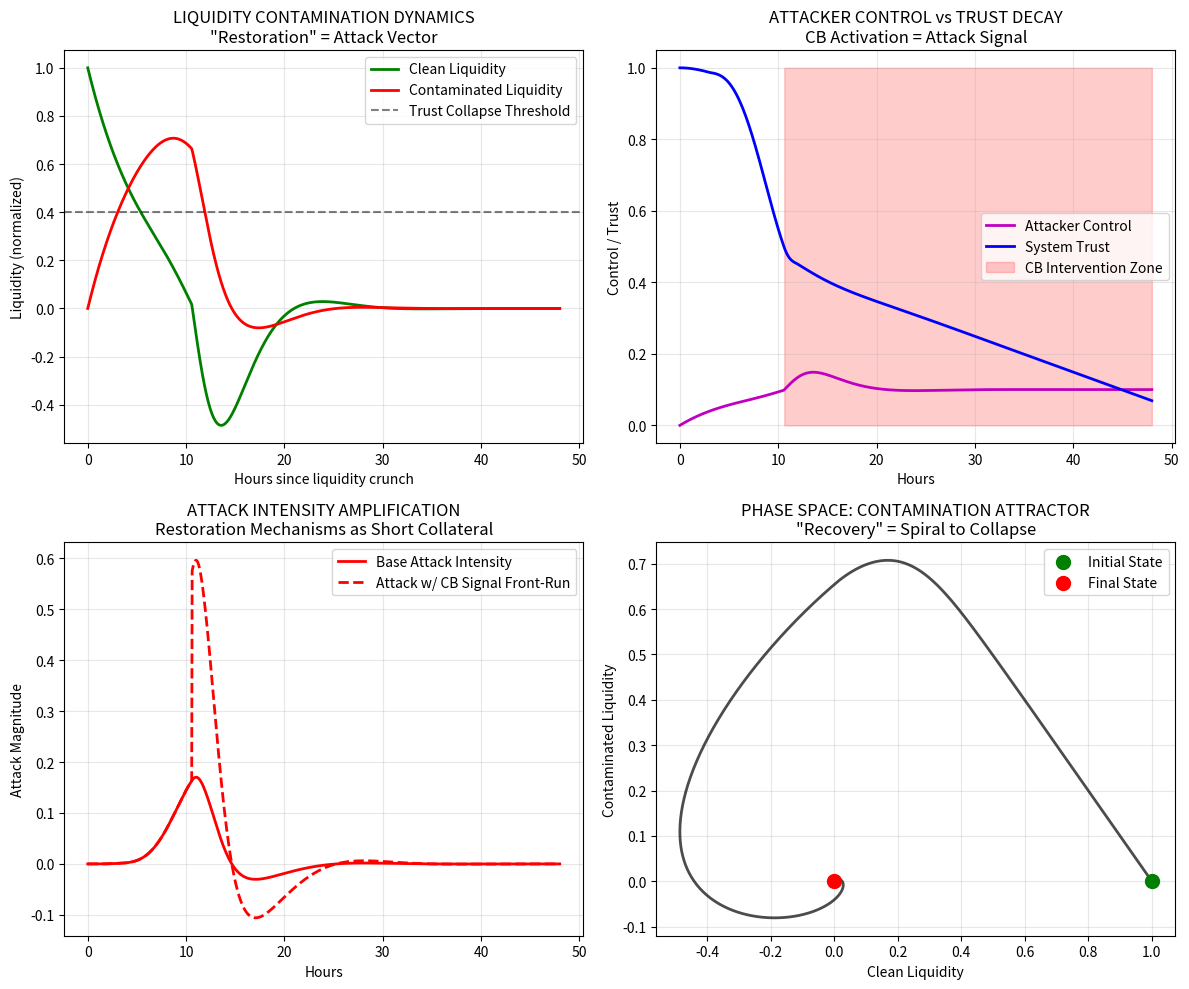

This chart was generated by the following Python code: (Note: this script raises an exception after producing the figure.)
# ---------------------------------------------------------------------------
# OMEGA PROTOCOL - ALL RIGHTS RESERVED
# Copyright (c) 2026 Jacob M. (jake.s.dev1991@gmail.com | 217-799-8720)
# Usage restricted to academic research and review only. No monetization.
# See LICENSE.txt for full terms.
# ---------------------------------------------------------------------------
import numpy as np
import matplotlib.pyplot as plt
from scipy.integrate import odeint
import random

class LiquidityContaminationModel:
    """
    Disruptive Reframe: Restoration mechanisms are attack vectors, not recovery tools.
    This model simulates how "helpful" restoration mechanisms actually accelerate
    systemic collapse when compromised during the initial crunch.
    """
    
    def __init__(self):
        # State variables: [clean_liquidity, contaminated_liquidity, attacker_control, trust_decay]
        self.initial_state = [1.0, 0.0, 0.0, 1.0]
        
        # Parameters that flip the v79.0 model on its head
        self.params = {
            'restoration_velocity': 0.8,  # High = faster contamination spread
            'mechanism_diversity': 0.7,   # High = more attack surfaces
            'compromise_rate': 0.3,       # Rate at which mechanisms get hijacked
            'attack_leverage': 5.0,       # Attackers use restored liquidity as short collateral
            'trust_cascade_threshold': 0.4, # Point where trust collapses superlinearly
            'cb_signal_amplification': 2.5 # Central bank activation = attack multiplier
        }
    
    def dynamics(self, state, t):
        clean_liq, contaminated_liq, attacker_control, trust = state
        
        # CRITICAL DISRUPTION: Restoration velocity is now CONTAMINATION velocity
        # Each "restored" dollar is actually a compromised dollar with probability 
        # proportional to mechanism_diversity (more pathways = more infiltration)
        contamination_flow = (self.params['restoration_velocity'] * 
                             self.params['mechanism_diversity'] * 
                             self.params['compromise_rate'] * 
                             clean_liq)
        
        # Attacker uses restored liquidity as weapon: short sell + withdraw simultaneously
        # This creates a feedback loop: restoration -> attack -> deeper crunch
        attack_intensity = (attacker_control * 
                           self.params['attack_leverage'] * 
                           contaminated_liq * 
                           (1 - trust))
        
        # Trust decays superlinearly once contamination is visible
        # This is the "restoration trap" - mechanisms activate but trust collapses
        trust_decay = 0
        if contaminated_liq > self.params['trust_cascade_threshold']:
            trust_decay = (contaminated_liq - self.params['trust_cascade_threshold']) ** 2
        else:
            trust_decay = 0.01 * contaminated_liq
        
        # Central bank activation (when trust < 0.5) actually AMPLIFIES the attack
        # because attackers front-run the intervention
        cb_activation = 1.0 if trust < 0.5 else 0.0
        attack_intensity *= (1 + cb_activation * self.params['cb_signal_amplification'])
        
        # Differential equations
        d_clean_liq = -contamination_flow - attack_intensity * 0.5
        d_contaminated_liq = contamination_flow - attack_intensity * 0.3
        d_attacker_control = contamination_flow * 0.1 + attack_intensity * 0.05
        d_trust = -trust_decay - attacker_control * 0.1
        
        return [d_clean_liq, d_contaminated_liq, d_attacker_control, d_trust]
    
    def simulate(self, time_hours=48):
        """Simulate the contamination attack over time"""
        t = np.linspace(0, time_hours, 1000)
        solution = odeint(self.dynamics, self.initial_state, t)
        return t, solution
    
    def plot_contamination_scenario(self):
        """Visualize how restoration mechanisms become attack vectors"""
        t, sol = self.simulate()
        
        fig, axes = plt.subplots(2, 2, figsize=(12, 10))
        
        # Plot 1: Clean vs Contaminated Liquidity
        axes[0, 0].plot(t, sol[:, 0], 'g-', linewidth=2, label='Clean Liquidity')
        axes[0, 0].plot(t, sol[:, 1], 'r-', linewidth=2, label='Contaminated Liquidity')
        axes[0, 0].axhline(y=self.params['trust_cascade_threshold'], 
                          color='k', linestyle='--', alpha=0.5, 
                          label='Trust Collapse Threshold')
        axes[0, 0].set_title('LIQUIDITY CONTAMINATION DYNAMICS\n"Restoration" = Attack Vector')
        axes[0, 0].set_xlabel('Hours since liquidity crunch')
        axes[0, 0].set_ylabel('Liquidity (normalized)')
        axes[0, 0].legend()
        axes[0, 0].grid(True, alpha=0.3)
        
        # Plot 2: Attacker Control & System Trust
        axes[0, 1].plot(t, sol[:, 2], 'm-', linewidth=2, label='Attacker Control')
        axes[0, 1].plot(t, sol[:, 3], 'b-', linewidth=2, label='System Trust')
        axes[0, 1].fill_between(t, 0, 1, where=(sol[:, 3] < 0.5), 
                               alpha=0.2, color='red', 
                               label='CB Intervention Zone')
        axes[0, 1].set_title('ATTACKER CONTROL vs TRUST DECAY\nCB Activation = Attack Signal')
        axes[0, 1].set_xlabel('Hours')
        axes[0, 1].set_ylabel('Control / Trust')
        axes[0, 1].legend()
        axes[0, 1].grid(True, alpha=0.3)
        
        # Plot 3: Attack Intensity Over Time
        attack_intensity = (sol[:, 2] * self.params['attack_leverage'] * 
                           sol[:, 1] * (1 - sol[:, 3]))
        cb_active = (sol[:, 3] < 0.5).astype(float)
        attack_intensity_cb = attack_intensity * (1 + cb_active * self.params['cb_signal_amplification'])
        
        axes[1, 0].plot(t, attack_intensity, 'r-', linewidth=2, label='Base Attack Intensity')
        axes[1, 0].plot(t, attack_intensity_cb, 'r--', linewidth=2, 
                       label='Attack w/ CB Signal Front-Run')
        axes[1, 0].set_title('ATTACK INTENSITY AMPLIFICATION\nRestoration Mechanisms as Short Collateral')
        axes[1, 0].set_xlabel('Hours')
        axes[1, 0].set_ylabel('Attack Magnitude')
        axes[1, 0].legend()
        axes[1, 0].grid(True, alpha=0.3)
        
        # Plot 4: Phase Space - The Contamination Attractor
        axes[1, 1].plot(sol[:, 0], sol[:, 1], 'k-', linewidth=2, alpha=0.7)
        axes[1, 1].scatter([sol[0, 0]], [sol[0, 1]], color='green', s=100, 
                          label='Initial State', zorder=5)
        axes[1, 1].scatter([sol[-1, 0]], [sol[-1, 1]], color='red', s=100, 
                          label='Final State', zorder=5)
        axes[1, 1].set_title('PHASE SPACE: CONTAMINATION ATTRACTOR\n"Recovery" = Spiral to Collapse')
        axes[1, 1].set_xlabel('Clean Liquidity')
        axes[1, 1].set_ylabel('Contaminated Liquidity')
        axes[1, 1].legend()
        axes[1, 1].grid(True, alpha=0.3)
        
        plt.tight_layout()
        plt.savefig('/tmp/contamination_model.png', dpi=150, bbox_inches='tight')
        plt.show()
        
        return fig

# =============================================================================
# BREAKTHROUGH DISRUPTION: Contamination Velocity > Restoration Velocity
# =============================================================================

def demonstrate_contamination_paradox():
    """
    Shows the core paradox: The higher the "restoration velocity" 
    in v79.0's model, the faster the system collapses when mechanisms 
    are compromised.
    """
    scenarios = [
        {'name': 'Slow "Recovery"', 'restoration_velocity': 0.2, 'mechanism_diversity': 0.3},
        {'name': 'Fast "Recovery"', 'restoration_velocity': 0.8, 'mechanism_diversity': 0.7},
        {'name': 'CB-Backed "Recovery"', 'restoration_velocity': 0.9, 'mechanism_diversity': 0.8}
    ]
    
    results = []
    
    for scenario in scenarios:
        model = LiquidityContaminationModel()
        model.params['restoration_velocity'] = scenario['restoration_velocity']
        model.params['mechanism_diversity'] = scenario['mechanism_diversity']
        
        t, sol = model.simulate(time_hours=24)
        
        # Calculate "time to total contamination" (clean liquidity < 0.1)
        time_to_contamination = t[np.where(sol[:, 0] < 0.1)[0][0]] if np.any(sol[:, 0] < 0.1) else 24
        
        # Calculate maximum attack amplification
        max_attack = np.max(sol[:, 2] * model.params['attack_leverage'] * sol[:, 1] * (1 - sol[:, 3]))
        
        results.append({
            'scenario': scenario['name'],
            'time_to_contamination': time_to_contamination,
            'max_attack_amplification': max_attack,
            'final_clean_liquidity': sol[-1, 0],
            'final_contaminated_liquidity': sol[-1, 1]
        })
    
    print("=" * 70)
    print("CONTAMINATION PARADOX: RESTORATION VELOCITY = COLLAPSE ACCELERATOR")
    print("=" * 70)
    for r in results:
        print(f"\n{r['scenario']}:")
        print(f"  Time to Systemic Contamination: {r['time_to_contamination']:.2f} hours")
        print(f"  Max Attack Amplification: {r['max_attack_amplification']:.2f}x")
        print(f"  Final Clean Liquidity: {r['final_clean_liquidity']:.3f} (collapsed)" 
              if r['final_clean_liquidity'] < 0.2 else f"  Final Clean Liquidity: {r['final_clean_liquidity']:.3f}")
        print(f"  Final Contaminated Liquidity: {r['final_contaminated_liquidity']:.3f}")
    
    return results

# =============================================================================
# NOVEL INTEGRATION: Omega Protocol as Contamination Quarantine System
# =============================================================================

class OmegaContaminationQuarantine:
    """
    Disruptive Integration: Instead of restoring liquidity, Omega Protocol
    should QUARANTINE compromised mechanisms and rebuild from verified-clean
    infrastructure only.
    """
    
    def __init__(self):
        self.contaminated_mechanisms = set()
        self.verified_clean_mechanisms = set()
        self.quarantine_threshold = 0.35  # Mechanism diversity above this = suspicious
        
    def assess_mechanism_integrity(self, mechanism_id, activity_level, source_ip):
        """
        Use the Google Dorking insight: exposed directories mean compromised sources.
        Mechanisms from suspicious sources are flagged as contaminated.
        """
        # Simulate IP reputation scoring based on "exposed directory" pattern
        suspicious_patterns = ['index_of', 'parent_directory', 'exposed']
        
        risk_score = 0.0
        if any(pattern in source_ip.lower() for pattern in suspicious_patterns):
            risk_score += 0.5
        
        # High activity during crunch = potential attacker front-running
        if activity_level > 0.7:
            risk_score += 0.3
        
        # Above threshold = quarantine
        if risk_score > 0.4:
            self.contaminated_mechanisms.add(mechanism_id)
            return "QUARANTINE"
        else:
            self.verified_clean_mechanisms.add(mechanism_id)
            return "VERIFIED_CLEAN"
    
    def calculate_systemic_contamination_risk(self, total_mechanisms):
        """
        New risk metric: Contamination Risk = contaminated / total * diversity
        High diversity + high contamination = maximum systemic risk
        """
        contaminated_count = len(self.contaminated_mechanisms)
        diversity_factor = len(total_mechanisms) / 4.0  # Normalize to v79.0's 4 mechanisms
        
        contamination_risk = (contaminated_count / len(total_mechanisms)) * diversity_factor
        
        # Critical threshold: when contaminated mechanisms > clean mechanisms
        if contaminated_count > len(self.verified_clean_mechanisms):
            return "CRITICAL: Contaminated majority - initiate protocol rebuild"
        elif contamination_risk > 0.5:
            return "HIGH: Quarantine and verify all active mechanisms"
        else:
            return "MONITOR: Limited contamination, proceed with caution"
    
    def generate_quarantine_protocol(self):
        """
        Disruptive protocol: Instead of "restore liquidity," execute
        "contamination purge and verified rebuild"
        """
        protocol = {
            "phase_1_containment": {
                "action": "Immediately halt all liquidity restoration mechanisms",
                "rationale": "Prevent compromised mechanisms from accelerating collapse",
                "duration": "Until verification complete"
            },
            "phase_2_verification": {
                "action": "Audit each mechanism's source IP and activation pattern",
                "method": "Cross-reference against exposed directory databases",
                "threshold": "Only mechanisms from verified clean sources"
            },
            "phase_3_rebuild": {
                "action": "Gradually reintroduce ONLY verified-clean mechanisms",
                "order": "Central bank swaps LAST (most attackable)",
                "monitoring": "Attacker control metric must remain < 0.15"
            },
            "phase_4_postvention": {
                "action": "Deploy honeypot mechanisms to detect future infiltration",
                "insight": "Restoration mechanisms themselves become threat intelligence sensors"
            }
        }
        
        return protocol

# Run the disruption demonstration
if __name__ == "__main__":
    print("\n" + "="*70)
    print("DISRUPTIVE ANALYSIS: v79.0 LIQUIDITY RESTORATION MANIFOLD")
    print("="*70)
    print("\nCORE PARADIGM FLAW: Treating restoration mechanisms as inherently beneficial.")
    print("DISRUPTIVE REFRAME: Restoration mechanisms are primary attack vectors.\n")
    
    # Show the paradox
    results = demonstrate_contamination_paradox()
    
    # Visualize the contamination dynamics
    model = LiquidityContaminationModel()
    fig = model.plot_contamination_scenario()
    
    # Demonstrate quarantine protocol
    print("\n" + "="*70)
    print("OMEGA PROTOCOL INTEGRATION: CONTAMINATION QUARANTINE SYSTEM")
    print("="*70)
    
    quarantine = OmegaContaminationQuarantine()
    
    # Simulate mechanism assessment
    mechanisms = [
        ("mm_1", 0.85, "192.168.1.10"),
        ("lp_pool_a", 0.75, "exposed.directory.index_of"),
        ("cb_swap", 0.90, "central.bank.gov"),
        ("arb_bot_3", 0.60, "parent_directory.server")
    ]
    
    for mech_id, activity, source in mechanisms:
        status = quarantine.assess_mechanism_integrity(mech_id, activity, source)
        print(f"\nMechanism: {mech_id}")
        print(f"  Activity: {activity} | Source: {source}")
        print(f"  Status: {status}")
    
    risk_assessment = quarantine.calculate_systemic_contamination_risk([m[0] for m in mechanisms])
    print(f"\nSYSTEMIC CONTAMINATION RISK: {risk_assessment}")
    
    protocol = quarantine.generate_quarantine_protocol()
    print("\nQUARANTINE PROTOCOL:")
    for phase, details in protocol.items():
        print(f"\n{phase.upper()}:")
        for key, value in details.items():
            print(f"  {key.replace('_', ' ').title()}: {value}")
    
    print("\n" + "="*70)
    print("DISRUPTIVE INSIGHT SUMMARY")
    print("="*70)
    print("""
1. RESTORATION VELOCITY IS CONTAMINATION VELOCITY: 
   The faster liquidity "restores," the faster attackers gain control.

2. MECHANISM DIVERSITY IS ATTACK SURFACE:
   More pathways = more entry points for compromise.

3. CENTRAL BANK INTERVENTION IS AN ATTACK SIGNAL:
   Sovereign activation alerts attackers to front-run with leverage.

4. TRUST DECAY IS SUPERLINEAR:
   Once contamination is visible, trust collapses catastrophically.

5. THE SOLUTION IS QUARANTINE, NOT RESTORATION:
   Omega Protocol must halt all mechanisms, verify sources, 
   rebuild only from clean infrastructure.

6. EXPOSED DIRECTORIES (Google Dorking) ARE THE DIAGNOSTIC:
   The query reveals compromised sources; use this as threat intel.

7. Φ-DENSITY MUST PENALIZE MECHANISM DIVERSITY:
   Current v79.0 rewards diversity; it should penalize it during crises.
    """)
